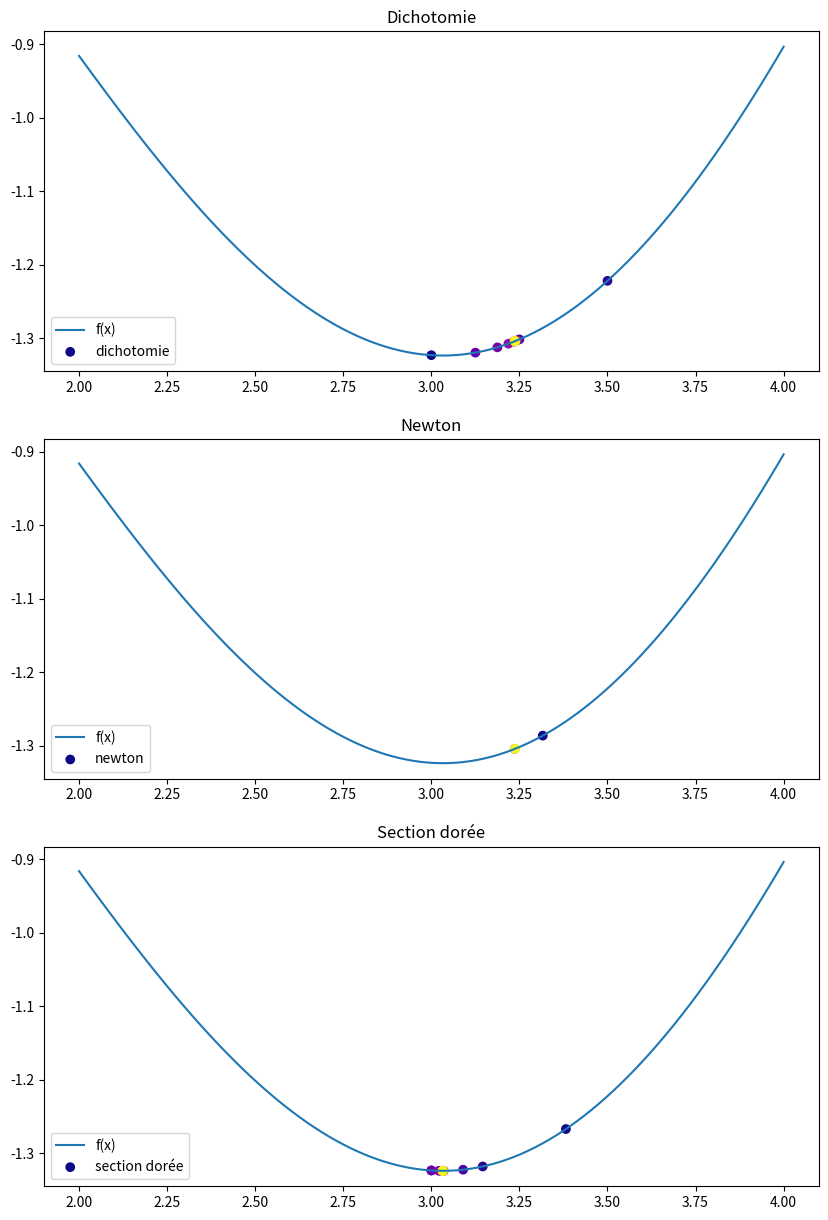
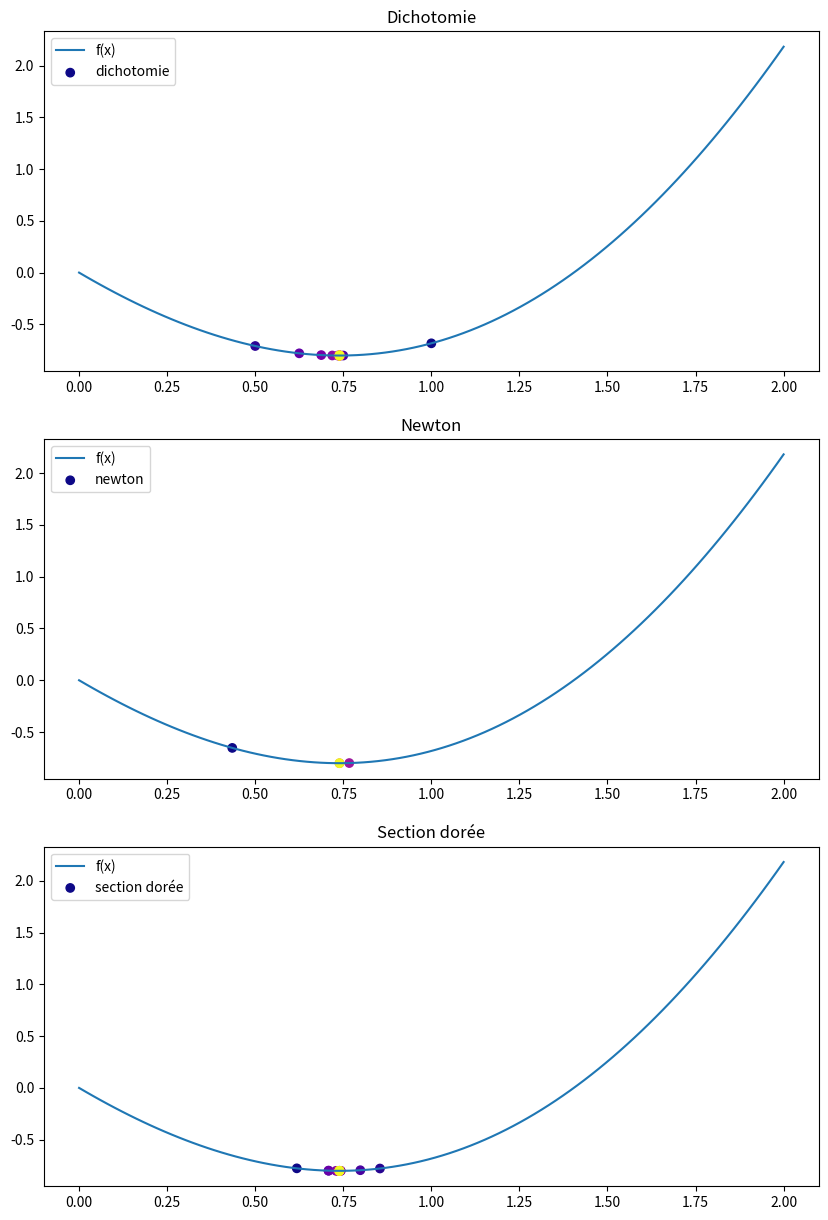

These figures' Python source, in order:
# TP1: Méthodes d'optimisation en 1D

# 1. Méthode de la dichotomie

# 1.1 Implémentation de la méthode de la dichotomie
# On doit vérifier que f est unimodale sur [a, b]
# On souhaite trouver f(x) = 0
# f continue et f(a) * f(b) < 0

# importation des librairies et scipy
import numpy as np
import matplotlib.pyplot as plt
from scipy.optimize import bisect
from scipy.optimize import golden

# fonction à minimiser
def f(x):
    return x**2 - 2 * np.sin(x)


def dichotomie(f, a, b, epsilon):
    # initialisation
    n = 0
    
    # boucle
    while b - a > epsilon:
        n += 1
        c = (a + b) / 2
        if f(a) * f(c) < 0:
            b = c
        else:
            a = c
    return (a + b) / 2, n

# contraintes de recherche
a = 0
b = 2
epsilon = 1e-5

# application de la méthode de la dichotomie
f_prime = lambda x: 2 * x - 2 * np.cos(x)
x_dichotomie, n_dichotomie = dichotomie(f_prime, a, b, epsilon)
print("-----------------------------")
print(f"Minimum de f: {x_dichotomie} en {n_dichotomie} itérations")
# --------------------------------------



# 1.2 Comparaison avec scipy
# 0 de f avec scipy bisect
root, result = bisect(f_prime, a, b, rtol=epsilon, full_output=True)
print(result)


# conclusion:
# les résultats sont cohérents et scipy est plus efficace

# --------------------------------------
# 2. Méthode de Newton

# 2.1. Conditions à vérifier sur f
# On doit vérifier que f est deux fois dérivable et que f'' est continue

# formulation de l'itéré
def newton(f, f_prime, f_second, x0, epsilon):
    # initialisation
    n = 0
    x = x0
    
    # boucle
    while abs(f_prime(x)) > epsilon:
        n += 1
        x = x - f_prime(x) / f_second(x)
    return x, n

# fonction à minimiser
def f(x):
    return x**2 - 2 * np.sin(x)

# contraintes de recherche
x0 = 1
epsilon = 1e-5

# application de la méthode de Newton
def f_prime(x):
    return 2 * x - 2 * np.cos(x)

def f_second(x):
    return 2 + 2 * np.sin(x)

x, n = newton(f, f_prime, f_second, x0, epsilon)
print("-----------------------------")
print(f"Minimum de f: {x} en {n} itérations")
# --------------------------------------


##########################################
# premier cas f est c1 + chg de signe, 2e cas f est c3 avec f'' != 0
#######################################

# --------------------------------------
# 3. Méthode de la section dorée

# 3.1 Implémentation de la méthode de la section dorée
# On doit vérifier que f est unimodale sur [a, b]
# On souhaite trouver f(x) = 0
# f continue et f(a) * f(b) < 0

# fonction à minimiser
def f(x):
    return x**2 - 2 * np.sin(x)

# section dorée avec fonction intervalle et précision
def section_doree(f, a, b, epsilon):
    # initialisation
    n = 0
    rho = (1 + np.sqrt(5)) / 2
    x1 = 1 / rho * a + (1 - 1 / rho) * b
    x2 = (1 - 1 / rho) * a + 1 / rho * b
    
    # boucle
    while b - a > epsilon:
        n += 1
        if f(x1) < f(x2):
            b = x2
            x2 = x1
            x1 = 1 / rho * a + (1 - 1 / rho) * b
        else:
            a = x1
            x1 = x2
            x2 = (1 - 1 / rho) * a + 1 / rho * b
    return (a + b) / 2, n

# contraintes de recherche
a = 0
b = 2
epsilon = 1e-5

# application de la méthode de la section dorée
x, n = section_doree(f, a, b, epsilon)
print("-----------------------------")
print(f"Minimum de f: {x} en {n} itérations")

# 3.2 Comparaison avec scipy
# 0 de f avec scipy golden
results = golden(f, brack=(a, b), tol=epsilon, full_output=True)
print(f"Minimum de f: {results[0]} en {results[2]} itérations")


# --------------------------------------
# 4. Comparaison de toutes les méthodes sur une nouvelle fonction
# fonction à minimiser
def f(x):
    return - 1 / x + np.cos(x)

# contraintes de recherche
a = 2
b = 4
x0 = 2.5
epsilon = 1e-5

# application des méthodes
def f_prime(x):
    return 1 / x**2 + np.sin(x)

def f_second(x):
    return -2 / x**3 + np.cos(x)

x_dichotomie, n_dichotomie = dichotomie(f_prime, a, b, epsilon)

x_newton, n_newton = newton(f, f_prime, f_second, x0, epsilon)

x_section_doree, n_section_doree = section_doree(f, a, b, epsilon)

# output to the console
print("-----------------------------")
print(f"Minimum de f avec dichotomie: {x_dichotomie} en {n_dichotomie} itérations")
print(f"Minimum de f avec newton: {x_newton} en {n_newton} itérations")
print(f"Minimum de f avec section dorée: {x_section_doree} en {n_section_doree} itérations")

# conclusion:
# la méthode de Newton est la plus efficace
# la méthode de la section dorée est la moins efficace
# les résultats sont cohérents avec les attentes

# pour la representation graphique on utilisera la méthode suivante:
# on va tracer la fonction f sur l'intervalle [a, b]
# on va tracer les différents points obtenus par les méthodes en gradient de couleur par rapport au nombre d'itérations
# on redefinira les fonctions pour les adapter à la nouvelle fonction

# fonction à minimiser
def f(x):
    return - 1 / x + np.cos(x)

# contraintes de recherche
a = 2
b = 4
x0 = 2.5
epsilon = 1e-5

# redefinition des methodes pour renvoyer toutes les valeurs
def dichotomie(f, a, b, epsilon):
    # initialisation
    n = 0
    x = []
    
    # boucle
    while b - a > epsilon:
        n += 1
        c = (a + b) / 2
        x.append(c)
        if f(a) * f(c) < 0:
            b = c
        else:
            a = c
    return x, n

def newton(f, f_prime, f_second, x0, epsilon):
    # initialisation
    n = 0
    x = []
    
    # boucle
    while abs(f_prime(x0)) > epsilon:
        n += 1
        x0 = x0 - f_prime(x0) / f_second(x0)
        x.append(x0)
    return x, n

def section_doree(f, a, b, epsilon):
    # initialisation
    n = 0
    rho = (1 + np.sqrt(5)) / 2
    x1 = 1 / rho * a + (1 - 1 / rho) * b
    x2 = (1 - 1 / rho) * a + 1 / rho * b
    x = []
    
    # boucle
    while b - a > epsilon:
        n += 1
        if f(x1) < f(x2):
            b = x2
            x2 = x1
            x1 = 1 / rho * a + (1 - 1 / rho) * b
        else:
            a = x1
            x1 = x2
            x2 = (1 - 1 / rho) * a + 1 / rho * b
        x.append((a + b) / 2)
    return x, n

# application des méthodes
def f_prime(x):
    return 1 / x**2 + np.sin(x)

def f_second(x):
    return -2 / x**3 + np.cos(x)

x_dichotomie, n_dichotomie = dichotomie(f_prime, a, b, epsilon)

x_newton, n_newton = newton(f, f_prime, f_second, x0, epsilon)

x_section_doree, n_section_doree = section_doree(f, a, b, epsilon)

# output to the console
print("-----------------------------")
print(f"Minimum de f avec dichotomie: {x_dichotomie[-1]} en {n_dichotomie} itérations")
print(f"Minimum de f avec newton: {x_newton[-1]} en {n_newton} itérations")
print(f"Minimum de f avec section dorée: {x_section_doree[-1]} en {n_section_doree} itérations")

# representation graphique sur 3 graphes
# initialisation des valeurs
x = np.linspace(a, b, 100)
y = f(x)

# initialisation des graphes
fig, axs = plt.subplots(3, 1, figsize=(10, 15))

# graphe 1
axs[0].plot(x, y, label="f(x)")

# graphe 2
axs[1].plot(x, y, label="f(x)")

# graphe 3
axs[2].plot(x, y, label="f(x)")

# graphe 1
axs[0].scatter(x_dichotomie, [f(x) for x in x_dichotomie], c=range(len(x_dichotomie)), cmap="plasma", label="dichotomie")
axs[0].set_title("Dichotomie")
axs[0].legend()

# graphe 2
axs[1].scatter(x_newton, [f(x) for x in x_newton], c=range(len(x_newton)), cmap="plasma", label="newton")
axs[1].set_title("Newton")
axs[1].legend()

# graphe 3
axs[2].scatter(x_section_doree, [f(x) for x in x_section_doree], c=range(len(x_section_doree)), cmap="plasma", label="section dorée")
axs[2].set_title("Section dorée")
axs[2].legend()

# save the plot with maximum quality
plt.savefig("plot.png", dpi=300)

# affichage
plt.show()

# --------------------------------------
# retour au debut pour refaire les graphes avec les nouvelles fonctions
# fonction à minimiser
def f(x):
    return x**2 - 2 * np.sin(x)

# contraintes de recherche
a = 0
b = 2
epsilon = 1e-5

# application des méthodes
def f_prime(x):
    return 2 * x - 2 * np.cos(x)

def f_second(x):
    return 2 + 2 * np.sin(x)

x_dichotomie, n_dichotomie = dichotomie(f_prime, a, b, epsilon)

x_newton, n_newton = newton(f, f_prime, f_second, x0, epsilon)

x_section_doree, n_section_doree = section_doree(f, a, b, epsilon)

# output to the console
print("-----------------------------")
print(f"Minimum de f avec dichotomie: {x_dichotomie[-1]} en {n_dichotomie} itérations")
print(f"Minimum de f avec newton: {x_newton[-1]} en {n_newton} itérations")
print(f"Minimum de f avec section dorée: {x_section_doree[-1]} en {n_section_doree} itérations")

# representation graphique sur 3 graphes
# initialisation des valeurs
x = np.linspace(a, b, 100)
y = f(x)

# initialisation des graphes
fig, axs = plt.subplots(3, 1, figsize=(10, 15))

# graphe 1
axs[0].plot(x, y, label="f(x)")

# graphe 2
axs[1].plot(x, y, label="f(x)")

# graphe 3
axs[2].plot(x, y, label="f(x)")

# graphe 1
axs[0].scatter(x_dichotomie, [f(x) for x in x_dichotomie], c=range(len(x_dichotomie)), cmap="plasma", label="dichotomie")
axs[0].set_title("Dichotomie")
axs[0].legend()

# graphe 2
axs[1].scatter(x_newton, [f(x) for x in x_newton], c=range(len(x_newton)), cmap="plasma", label="newton")
axs[1].set_title("Newton")
axs[1].legend()

# graphe 3
axs[2].scatter(x_section_doree, [f(x) for x in x_section_doree], c=range(len(x_section_doree)), cmap="plasma", label="section dorée")
axs[2].set_title("Section dorée")
axs[2].legend()

# save the plot with maximum quality
plt.savefig("plot_initial_func.png", dpi=300)

# affichage
plt.show()
# --------------------------------------